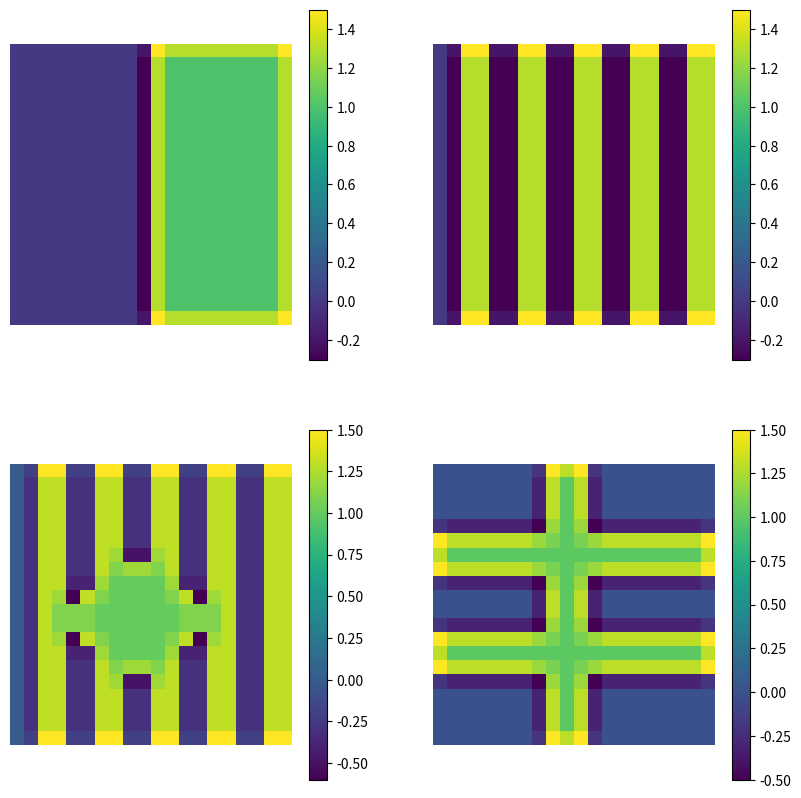

This figure's Python source:
import numpy as np
import matplotlib.pyplot as plt

pattern1 = np.hstack((np.zeros((20, 10)), np.ones((20, 10))))

pattern2 = np.tile(np.hstack((np.zeros((20, 2)), np.ones((20, 2)))), (1, 5))

pattern3 = np.array([
    [0, 0, 1, 1, 0, 0, 1, 1, 0, 0, 1, 1, 0, 0, 1, 1, 0, 0, 1, 1],
    [0, 0, 1, 1, 0, 0, 1, 1, 0, 0, 1, 1, 0, 0, 1, 1, 0, 0, 1, 1],
    [0, 0, 1, 1, 0, 0, 1, 1, 0, 0, 1, 1, 0, 0, 1, 1, 0, 0, 1, 1],
    [0, 0, 1, 1, 0, 0, 1, 1, 0, 0, 1, 1, 0, 0, 1, 1, 0, 0, 1, 1],
    [0, 0, 1, 1, 0, 0, 1, 1, 0, 0, 1, 1, 0, 0, 1, 1, 0, 0, 1, 1],
    [0, 0, 1, 1, 0, 0, 1, 1, 0, 0, 1, 1, 0, 0, 1, 1, 0, 0, 1, 1],
    [0, 0, 1, 1, 0, 0, 1, 1, 0, 0, 1, 1, 0, 0, 1, 1, 0, 0, 1, 1],
    [0, 0, 1, 1, 0, 0, 1, 1, 1, 1, 1, 1, 0, 0, 1, 1, 0, 0, 1, 1],
    [0, 0, 1, 1, 0, 0, 1, 1, 1, 1, 1, 1, 0, 0, 1, 1, 0, 0, 1, 1],
    [0, 0, 1, 1, 0, 1, 1, 1, 1, 1, 1, 1, 1, 0, 1, 1, 0, 0, 1, 1],
    [0, 0, 1, 1, 1, 1, 1, 1, 1, 1, 1, 1, 1, 1, 1, 1, 0, 0, 1, 1],
    [0, 0, 1, 1, 1, 1, 1, 1, 1, 1, 1, 1, 1, 1, 1, 1, 0, 0, 1, 1],
    [0, 0, 1, 1, 0, 1, 1, 1, 1, 1, 1, 1, 1, 0, 1, 1, 0, 0, 1, 1],
    [0, 0, 1, 1, 0, 0, 1, 1, 1, 1, 1, 1, 0, 0, 1, 1, 0, 0, 1, 1],
    [0, 0, 1, 1, 0, 0, 1, 1, 1, 1, 1, 1, 0, 0, 1, 1, 0, 0, 1, 1],
    [0, 0, 1, 1, 0, 0, 1, 1, 0, 0, 1, 1, 0, 0, 1, 1, 0, 0, 1, 1],
    [0, 0, 1, 1, 0, 0, 1, 1, 0, 0, 1, 1, 0, 0, 1, 1, 0, 0, 1, 1],
    [0, 0, 1, 1, 0, 0, 1, 1, 0, 0, 1, 1, 0, 0, 1, 1, 0, 0, 1, 1],
    [0, 0, 1, 1, 0, 0, 1, 1, 0, 0, 1, 1, 0, 0, 1, 1, 0, 0, 1, 1],
    [0, 0, 1, 1, 0, 0, 1, 1, 0, 0, 1, 1, 0, 0, 1, 1, 0, 0, 1, 1]
])

pattern4 = np.array([
    [0, 0, 0, 0, 0, 0, 0, 0, 1, 1, 1, 0, 0, 0, 0, 0, 0, 0, 0, 0],
    [0, 0, 0, 0, 0, 0, 0, 0, 1, 1, 1, 0, 0, 0, 0, 0, 0, 0, 0, 0],
    [0, 0, 0, 0, 0, 0, 0, 0, 1, 1, 1, 0, 0, 0, 0, 0, 0, 0, 0, 0],
    [0, 0, 0, 0, 0, 0, 0, 0, 1, 1, 1, 0, 0, 0, 0, 0, 0, 0, 0, 0],
    [0, 0, 0, 0, 0, 0, 0, 0, 1, 1, 1, 0, 0, 0, 0, 0, 0, 0, 0, 0],
    [1, 1, 1, 1, 1, 1, 1, 1, 1, 1, 1, 1, 1, 1, 1, 1, 1, 1, 1, 1],
    [1, 1, 1, 1, 1, 1, 1, 1, 1, 1, 1, 1, 1, 1, 1, 1, 1, 1, 1, 1],
    [1, 1, 1, 1, 1, 1, 1, 1, 1, 1, 1, 1, 1, 1, 1, 1, 1, 1, 1, 1],
    [0, 0, 0, 0, 0, 0, 0, 0, 1, 1, 1, 0, 0, 0, 0, 0, 0, 0, 0, 0],
    [0, 0, 0, 0, 0, 0, 0, 0, 1, 1, 1, 0, 0, 0, 0, 0, 0, 0, 0, 0],
    [0, 0, 0, 0, 0, 0, 0, 0, 1, 1, 1, 0, 0, 0, 0, 0, 0, 0, 0, 0],
    [0, 0, 0, 0, 0, 0, 0, 0, 1, 1, 1, 0, 0, 0, 0, 0, 0, 0, 0, 0],
    [1, 1, 1, 1, 1, 1, 1, 1, 1, 1, 1, 1, 1, 1, 1, 1, 1, 1, 1, 1],
    [1, 1, 1, 1, 1, 1, 1, 1, 1, 1, 1, 1, 1, 1, 1, 1, 1, 1, 1, 1],
    [1, 1, 1, 1, 1, 1, 1, 1, 1, 1, 1, 1, 1, 1, 1, 1, 1, 1, 1, 1],
    [0, 0, 0, 0, 0, 0, 0, 0, 1, 1, 1, 0, 0, 0, 0, 0, 0, 0, 0, 0],
    [0, 0, 0, 0, 0, 0, 0, 0, 1, 1, 1, 0, 0, 0, 0, 0, 0, 0, 0, 0],
    [0, 0, 0, 0, 0, 0, 0, 0, 1, 1, 1, 0, 0, 0, 0, 0, 0, 0, 0, 0],
    [0, 0, 0, 0, 0, 0, 0, 0, 1, 1, 1, 0, 0, 0, 0, 0, 0, 0, 0, 0],
    [0, 0, 0, 0, 0, 0, 0, 0, 1, 1, 1, 0, 0, 0, 0, 0, 0, 0, 0, 0]
])


def lateral_inhibition(input_layer):
    out = np.zeros((20, 20))
    for i in range(out.shape[0]):
        for j in range(out.shape[1]):
            activation_sum = 0.0
            for k in range(-1, 2):
                for l in range(-1, 2):
                    x, y = i + k, j + l
                    if x == i and y == j:
                        activation_sum += input_layer[x, y] * 1.8
                    elif 0 <= x < input_layer.shape[0] and 0 <= y < input_layer.shape[1]:
                        activation_sum += input_layer[x, y] * -0.1
            # out[i, j] = max(0, activation_sum)
            out[i, j] = activation_sum
    return out


def process_patterns(patterns):
    fig, axs = plt.subplots(2, 2, figsize=(10, 10))
    for idx, pattern in enumerate(patterns):
        out = lateral_inhibition(pattern)
        ax = axs[idx // 2, idx % 2]
        cax = ax.matshow(out, cmap='viridis')
        fig.colorbar(cax, ax=ax)
        ax.axis('off')
    plt.show()


process_patterns([pattern1, pattern2, pattern3, pattern4])
